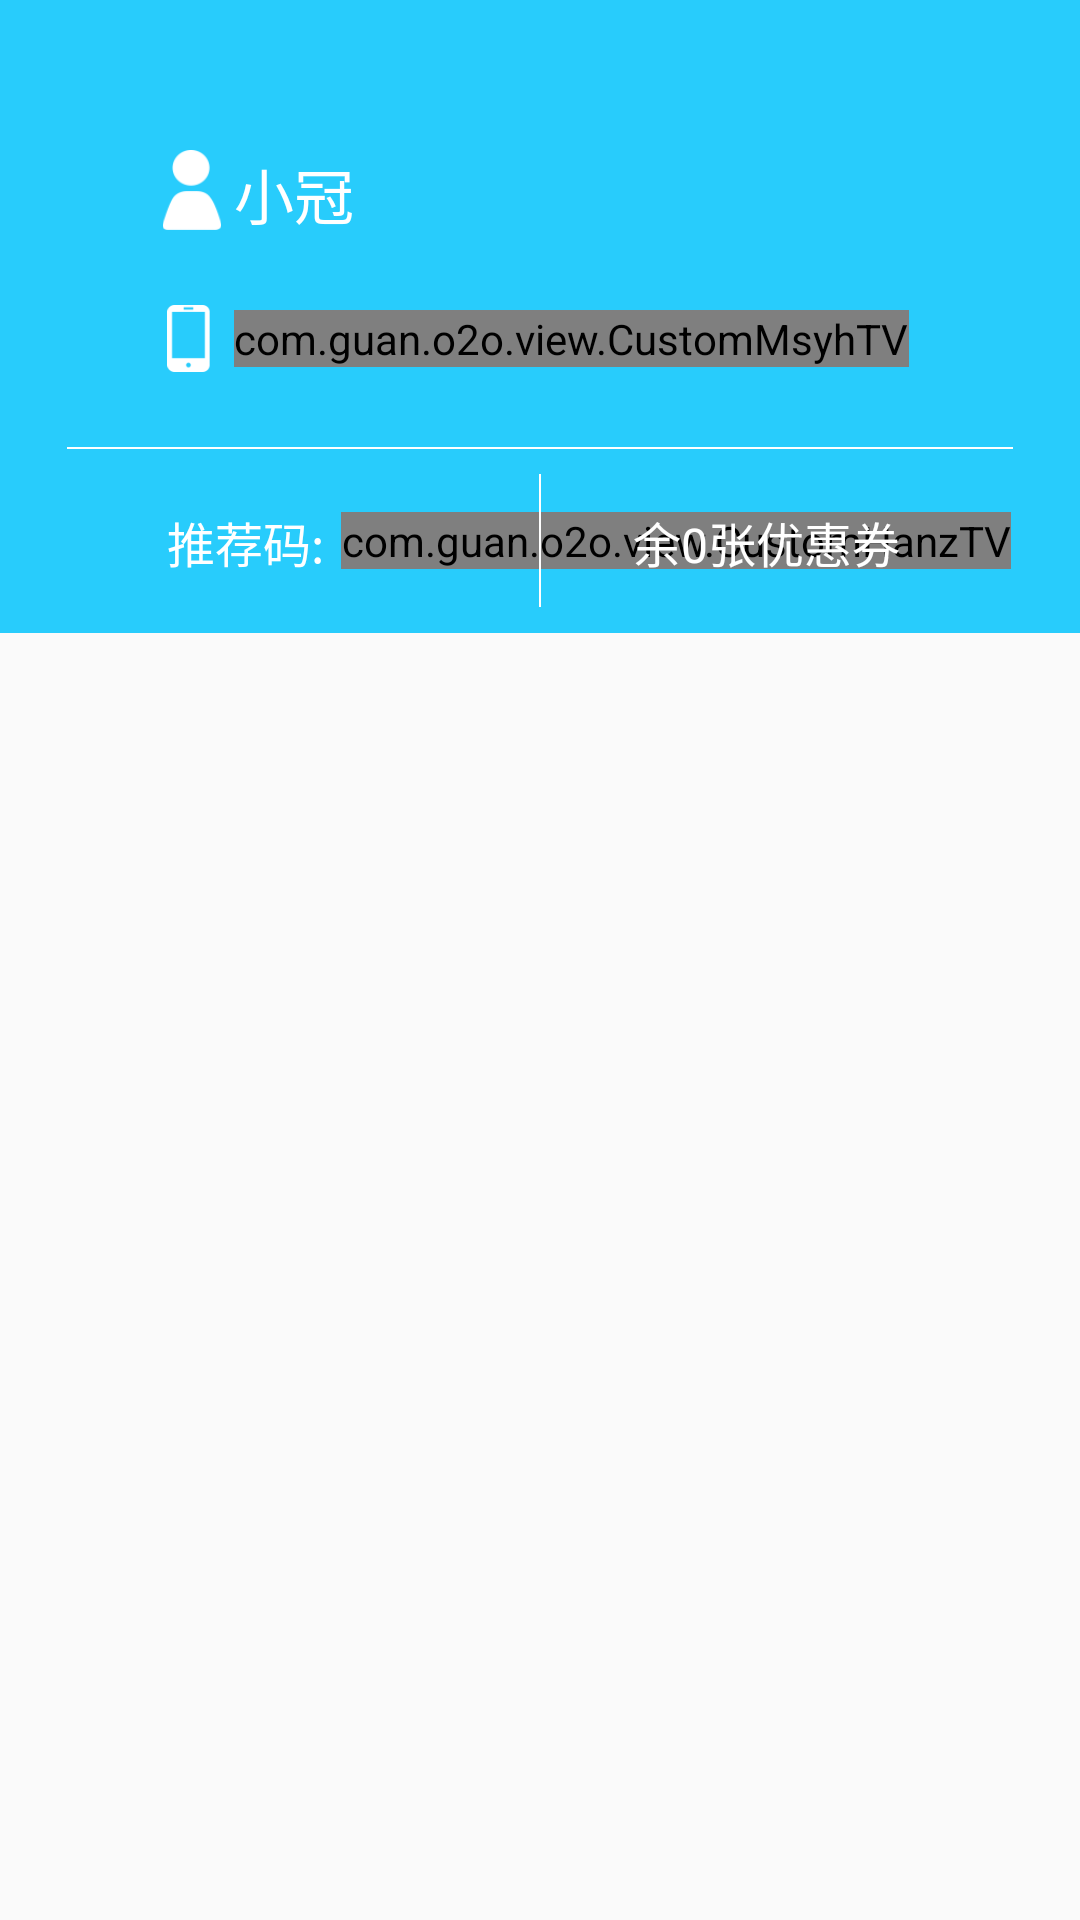

The Android layout XML behind this screen, and the referenced resources:
<!-- AndroidManifest.xml: application theme AppTheme -->
<!-- res/layout/fragment_myhome.xml -->
<LinearLayout xmlns:android="http://schemas.android.com/apk/res/android"
    xmlns:tools="http://schemas.android.com/tools"
    android:layout_width="match_parent"
    android:layout_height="match_parent"
    android:orientation="vertical"
    tools:context="com.guan.o2o.fragment.MyHomeFragment">

    <LinearLayout
        android:layout_width="fill_parent"
        android:layout_height="@dimen/DIMEN_380PX"
        android:background="@color/main_blue"
        android:orientation="vertical">

        <LinearLayout
            android:layout_width="fill_parent"
            android:layout_height="@dimen/DIMEN_48PX"
            android:layout_marginTop="@dimen/DIMEN_90PX"
            android:orientation="horizontal">

            <ImageView
                android:layout_width="wrap_content"
                android:layout_height="wrap_content"
                android:layout_marginStart="@dimen/DIMEN_90PX"
                android:src="@mipmap/ic_person" />

            <TextView
                android:id="@+id/tv_name"
                android:layout_width="wrap_content"
                android:layout_height="wrap_content"
                android:layout_gravity="center_vertical"
                android:text="@string/text_name"
                android:textColor="@color/white"
                android:textSize="@dimen/TEXT_SIZE_20SP" />
        </LinearLayout>

        <LinearLayout
            android:layout_width="fill_parent"
            android:layout_height="@dimen/DIMEN_40PX"
            android:layout_marginTop="@dimen/DIMEN_45PX"
            android:orientation="horizontal">

            <ImageView
                android:layout_width="wrap_content"
                android:layout_height="wrap_content"
                android:layout_marginStart="@dimen/DIMEN_90PX"
                android:src="@mipmap/ic_phone" />

            <com.guan.o2o.view.CustomMsyhTV
                android:id="@+id/tv_phone"
                android:layout_width="wrap_content"
                android:layout_height="wrap_content"
                android:layout_gravity="center_vertical"
                android:text="@string/text_phone"
                android:textColor="@color/white"
                android:textSize="@dimen/TEXT_SIZE_18SP" />
        </LinearLayout>

        <TextView
            android:layout_width="fill_parent"
            android:layout_height="@dimen/DIMEN_1PX"
            android:layout_marginEnd="@dimen/DIMEN_40PX"
            android:layout_marginStart="@dimen/DIMEN_40PX"
            android:layout_marginTop="@dimen/DIMEN_45PX"
            android:background="@color/white" />

        <RelativeLayout
            android:layout_width="fill_parent"
            android:layout_height="fill_parent">

            <TextView
                android:id="@+id/tv_recom"
                android:layout_width="wrap_content"
                android:layout_height="@dimen/DIMEN_40PX"
                android:layout_centerVertical="true"
                android:layout_marginStart="@dimen/DIMEN_100PX"
                android:text="@string/text_recom_code"
                android:textColor="@color/white"
                android:textSize="@dimen/TEXT_SIZE_16SP" />

            <com.guan.o2o.view.CustomHanzTV
                android:id="@+id/tv_recom_code"
                android:layout_width="wrap_content"
                android:layout_height="wrap_content"
                android:layout_centerVertical="true"
                android:layout_marginStart="@dimen/DIMEN_10PX"
                android:layout_toEndOf="@id/tv_recom"
                android:text="@string/recom_code"
                android:textColor="@color/white"
                android:textSize="@dimen/TEXT_SIZE_16SP" />

            <TextView
                android:layout_width="@dimen/DIMEN_1PX"
                android:layout_height="@dimen/DIMEN_80PX"
                android:layout_centerInParent="true"
                android:background="@color/white" />

            <TextView
                android:id="@+id/tv_last_coupon"
                android:layout_width="wrap_content"
                android:layout_height="@dimen/DIMEN_40PX"
                android:layout_alignParentEnd="true"
                android:layout_centerVertical="true"
                android:layout_marginEnd="@dimen/DIMEN_108PX"
                android:text="@string/text_last_coupon"
                android:textColor="@color/white"
                android:textSize="@dimen/TEXT_SIZE_16SP" />
        </RelativeLayout>

    </LinearLayout>

    <GridView
        android:id="@+id/gv_my"
        android:layout_width="fill_parent"
        android:layout_height="wrap_content"
        android:gravity="center"
        android:listSelector="@android:color/transparent"
        android:numColumns="3"
        android:paddingTop="@dimen/DIMEN_40PX"
        android:verticalSpacing="@dimen/DIMEN_40PX">

    </GridView>
</LinearLayout>
<!-- resources referenced by this layout -->
<resources>
  <color name="main_blue">#28ccfc</color>
  <color name="white">#ffffff</color>
  <dimen name="DIMEN_100PX">55.55555dp</dimen>
  <dimen name="DIMEN_108PX">60dp</dimen>
  <dimen name="DIMEN_10PX">5.555555dp</dimen>
  <dimen name="DIMEN_1PX">0.5555555dp</dimen>
  <dimen name="DIMEN_380PX">211.1111dp</dimen>
  <dimen name="DIMEN_40PX">22.22222dp</dimen>
  <dimen name="DIMEN_45PX">25dp</dimen>
  <dimen name="DIMEN_48PX">26.66667dp</dimen>
  <dimen name="DIMEN_80PX">44.44444dp</dimen>
  <dimen name="DIMEN_90PX">50dp</dimen>
  <dimen name="TEXT_SIZE_16SP">16sp</dimen>
  <dimen name="TEXT_SIZE_18SP">18sp</dimen>
  <dimen name="TEXT_SIZE_20SP">20sp</dimen>
  <!-- mipmap ic_person: png bitmap (mipmap-hdpi, 1398 bytes) -->
  <!-- mipmap ic_phone: png bitmap (mipmap-hdpi, 1166 bytes) -->
  <string name="recom_code">SI9J6Q</string>
  <string name="text_last_coupon">余0张优惠券</string>
  <string name="text_name">小冠</string>
  <string name="text_phone">13751338740</string>
  <string name="text_recom_code">推荐码:</string>
  <style name="AppTheme" parent="Theme.AppCompat.Light.DarkActionBar">
          
      </style>
</resources>
